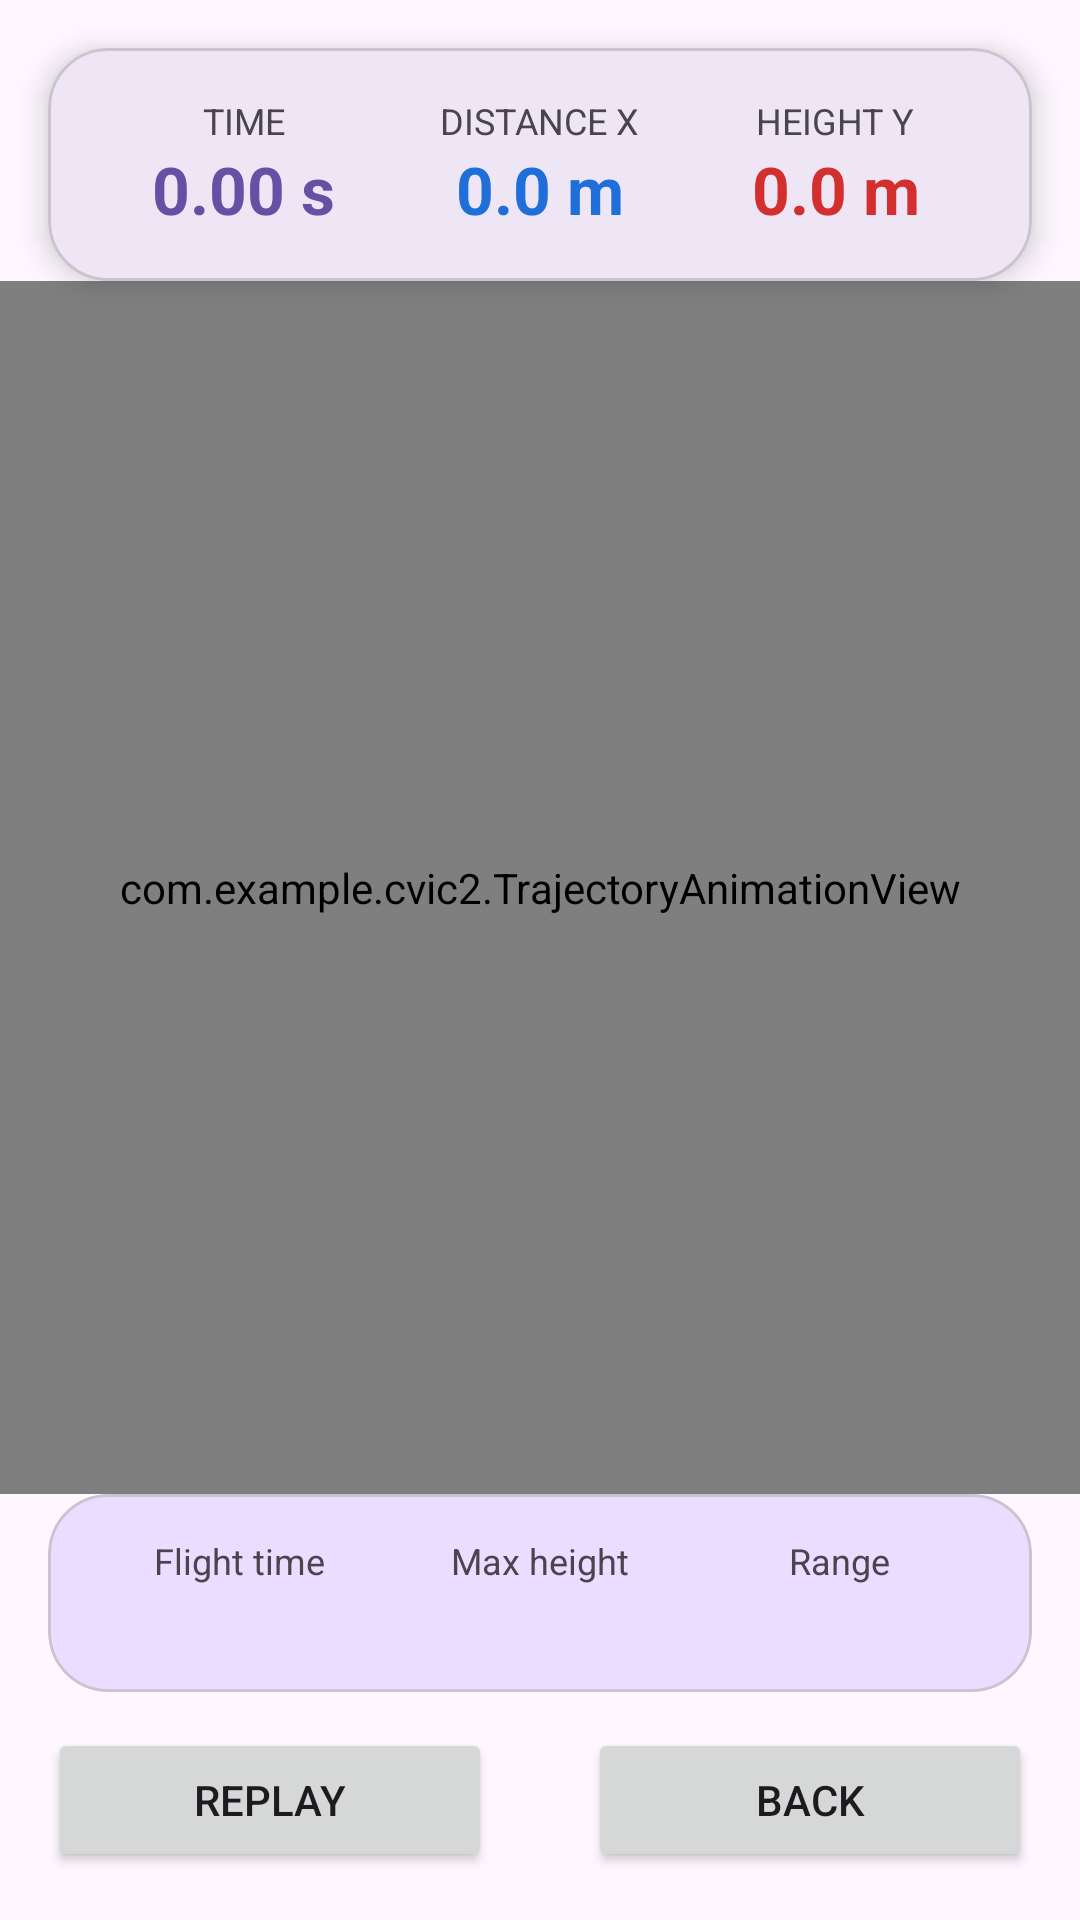

Write the Android layout XML for this screen, with the resource values it uses.
<!-- AndroidManifest.xml: application theme Theme.Cvic2 -->
<!-- res/layout/activity_animation.xml -->
<?xml version="1.0" encoding="utf-8"?>
<androidx.constraintlayout.widget.ConstraintLayout xmlns:android="http://schemas.android.com/apk/res/android"
    xmlns:app="http://schemas.android.com/apk/res-auto"
    xmlns:tools="http://schemas.android.com/tools"
    android:id="@+id/main"
    android:layout_width="match_parent"
    android:layout_height="match_parent"
    tools:context=".AnimationActivity">

    
    <com.google.android.material.card.MaterialCardView
        android:id="@+id/cardLive"
        android:layout_width="0dp"
        android:layout_height="wrap_content"
        android:layout_margin="16dp"
        app:cardCornerRadius="20dp"
        app:cardElevation="6dp"
        app:layout_constraintEnd_toEndOf="parent"
        app:layout_constraintStart_toStartOf="parent"
        app:layout_constraintTop_toTopOf="parent">

        <LinearLayout
            android:layout_width="match_parent"
            android:layout_height="wrap_content"
            android:orientation="horizontal"
            android:padding="16dp"
            android:weightSum="3">

            <LinearLayout
                android:layout_width="0dp"
                android:layout_height="wrap_content"
                android:layout_weight="1"
                android:gravity="center"
                android:orientation="vertical">

                <TextView
                    android:layout_width="wrap_content"
                    android:layout_height="wrap_content"
                    android:text="TIME"
                    android:textColor="?android:attr/textColorSecondary"
                    android:textSize="12sp" />

                <TextView
                    android:id="@+id/textTime"
                    android:layout_width="wrap_content"
                    android:layout_height="wrap_content"
                    android:text="0.00 s"
                    android:textColor="#6750A4"
                    android:textSize="22sp"
                    android:textStyle="bold" />
            </LinearLayout>

            <LinearLayout
                android:layout_width="0dp"
                android:layout_height="wrap_content"
                android:layout_weight="1"
                android:gravity="center"
                android:orientation="vertical">

                <TextView
                    android:layout_width="wrap_content"
                    android:layout_height="wrap_content"
                    android:text="DISTANCE X"
                    android:textColor="?android:attr/textColorSecondary"
                    android:textSize="12sp" />

                <TextView
                    android:id="@+id/textX"
                    android:layout_width="wrap_content"
                    android:layout_height="wrap_content"
                    android:text="0.0 m"
                    android:textColor="#1E6FD9"
                    android:textSize="22sp"
                    android:textStyle="bold" />
            </LinearLayout>

            <LinearLayout
                android:layout_width="0dp"
                android:layout_height="wrap_content"
                android:layout_weight="1"
                android:gravity="center"
                android:orientation="vertical">

                <TextView
                    android:layout_width="wrap_content"
                    android:layout_height="wrap_content"
                    android:text="HEIGHT Y"
                    android:textColor="?android:attr/textColorSecondary"
                    android:textSize="12sp" />

                <TextView
                    android:id="@+id/textY"
                    android:layout_width="wrap_content"
                    android:layout_height="wrap_content"
                    android:text="0.0 m"
                    android:textColor="#D32F2F"
                    android:textSize="22sp"
                    android:textStyle="bold" />
            </LinearLayout>
        </LinearLayout>
    </com.google.android.material.card.MaterialCardView>

    
    <com.example.cvic2.TrajectoryAnimationView
        android:id="@+id/trajectoryView"
        android:layout_width="0dp"
        android:layout_height="0dp"
        app:layout_constraintBottom_toTopOf="@+id/cardSummary"
        app:layout_constraintEnd_toEndOf="parent"
        app:layout_constraintStart_toStartOf="parent"
        app:layout_constraintTop_toBottomOf="@+id/cardLive" />

    
    <com.google.android.material.card.MaterialCardView
        android:id="@+id/cardSummary"
        android:layout_width="0dp"
        android:layout_height="wrap_content"
        android:layout_marginStart="16dp"
        android:layout_marginEnd="16dp"
        android:layout_marginBottom="12dp"
        app:cardBackgroundColor="#EADDFF"
        app:cardCornerRadius="20dp"
        app:cardElevation="0dp"
        app:layout_constraintBottom_toTopOf="@+id/buttonReplay"
        app:layout_constraintEnd_toEndOf="parent"
        app:layout_constraintStart_toStartOf="parent">

        <LinearLayout
            android:layout_width="match_parent"
            android:layout_height="wrap_content"
            android:orientation="horizontal"
            android:padding="14dp"
            android:weightSum="3">

            <LinearLayout
                android:layout_width="0dp"
                android:layout_height="wrap_content"
                android:layout_weight="1"
                android:gravity="center"
                android:orientation="vertical">

                <TextView
                    android:layout_width="wrap_content"
                    android:layout_height="wrap_content"
                    android:text="Flight time"
                    android:textColor="#49454F"
                    android:textSize="12sp" />

                <TextView
                    android:id="@+id/textFlight"
                    android:layout_width="wrap_content"
                    android:layout_height="wrap_content"
                    android:textColor="#1D1B20"
                    android:textSize="16sp"
                    android:textStyle="bold" />
            </LinearLayout>

            <LinearLayout
                android:layout_width="0dp"
                android:layout_height="wrap_content"
                android:layout_weight="1"
                android:gravity="center"
                android:orientation="vertical">

                <TextView
                    android:layout_width="wrap_content"
                    android:layout_height="wrap_content"
                    android:text="Max height"
                    android:textColor="#49454F"
                    android:textSize="12sp" />

                <TextView
                    android:id="@+id/textMaxHeight"
                    android:layout_width="wrap_content"
                    android:layout_height="wrap_content"
                    android:textColor="#1D1B20"
                    android:textSize="16sp"
                    android:textStyle="bold" />
            </LinearLayout>

            <LinearLayout
                android:layout_width="0dp"
                android:layout_height="wrap_content"
                android:layout_weight="1"
                android:gravity="center"
                android:orientation="vertical">

                <TextView
                    android:layout_width="wrap_content"
                    android:layout_height="wrap_content"
                    android:text="Range"
                    android:textColor="#49454F"
                    android:textSize="12sp" />

                <TextView
                    android:id="@+id/textRange"
                    android:layout_width="wrap_content"
                    android:layout_height="wrap_content"
                    android:textColor="#1D1B20"
                    android:textSize="16sp"
                    android:textStyle="bold" />
            </LinearLayout>
        </LinearLayout>
    </com.google.android.material.card.MaterialCardView>

    <Button
        android:id="@+id/buttonReplay"
        android:layout_width="0dp"
        android:layout_height="wrap_content"
        android:layout_margin="16dp"
        android:text="Replay"
        app:layout_constraintBottom_toBottomOf="parent"
        app:layout_constraintEnd_toStartOf="@+id/buttonBack"
        app:layout_constraintStart_toStartOf="parent" />

    <Button
        android:id="@+id/buttonBack"
        android:layout_width="0dp"
        android:layout_height="wrap_content"
        android:layout_margin="16dp"
        android:text="Back"
        app:layout_constraintBottom_toBottomOf="parent"
        app:layout_constraintEnd_toEndOf="parent"
        app:layout_constraintStart_toEndOf="@+id/buttonReplay" />

</androidx.constraintlayout.widget.ConstraintLayout>
<!-- resources referenced by this layout -->
<resources>
  <style name="Theme.Cvic2" parent="Base.Theme.Cvic2" />
  <style name="Base.Theme.Cvic2" parent="Theme.Material3.DayNight.NoActionBar">
          
          
      </style>
</resources>
